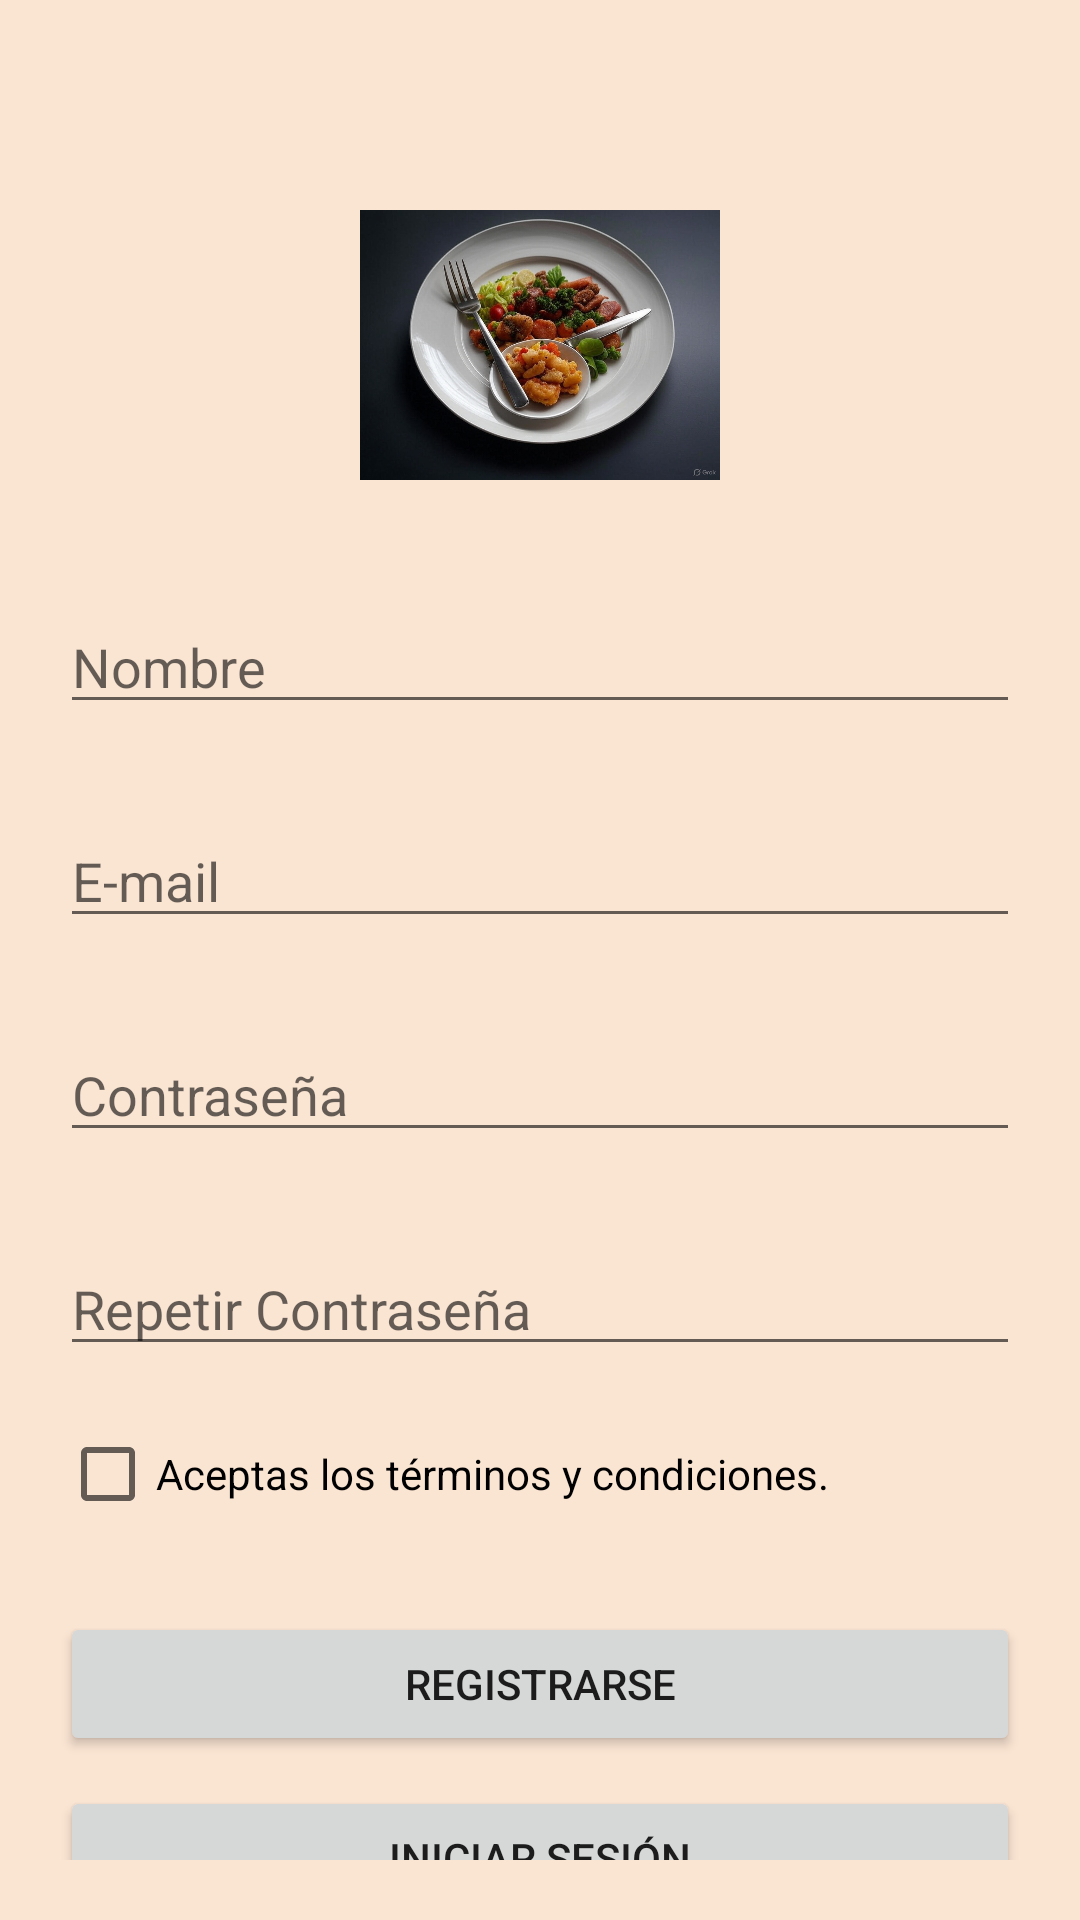

Reconstruct the res/layout file that produces this screen, plus the resources it refers to.
<!-- AndroidManifest.xml: application theme Theme.MealTracker -->
<!-- res/layout/activity_registrarse.xml -->
<?xml version="1.0" encoding="utf-8"?>
<androidx.constraintlayout.widget.ConstraintLayout
    xmlns:android="http://schemas.android.com/apk/res/android"
    xmlns:app="http://schemas.android.com/apk/res-auto"
    android:layout_width="match_parent"
    android:layout_height="match_parent"
    android:padding="20dp">

    
    <ImageView
        android:id="@+id/imageLogo"
        android:layout_width="120dp"
        android:layout_height="110dp"
        android:src="@drawable/meal_tracker"
        android:contentDescription="Logo de MealTracker"
        app:layout_constraintTop_toTopOf="parent"
        app:layout_constraintStart_toStartOf="parent"
        app:layout_constraintEnd_toEndOf="parent"
        android:layout_marginTop="40dp"/>

    
    <EditText
        android:id="@+id/name"
        android:layout_width="match_parent"
        android:layout_height="wrap_content"
        android:hint="Nombre"
        android:inputType="textPersonName"
        app:layout_constraintTop_toBottomOf="@id/imageLogo"
        app:layout_constraintStart_toStartOf="parent"
        app:layout_constraintEnd_toEndOf="parent"
        android:layout_marginTop="30sp"/>

    
    <EditText
        android:id="@+id/editTextTextEmailAddress"
        android:layout_width="match_parent"
        android:layout_height="wrap_content"
        android:hint="E-mail"
        android:inputType="textEmailAddress"
        app:layout_constraintTop_toBottomOf="@id/name"
        app:layout_constraintStart_toStartOf="parent"
        app:layout_constraintEnd_toEndOf="parent"
        android:layout_marginTop="30sp"/>

    
    <EditText
        android:id="@+id/password"
        android:layout_width="match_parent"
        android:layout_height="wrap_content"
        android:hint="Contraseña"
        android:inputType="textPassword"
        app:layout_constraintTop_toBottomOf="@id/editTextTextEmailAddress"
        app:layout_constraintStart_toStartOf="parent"
        app:layout_constraintEnd_toEndOf="parent"
        android:layout_marginTop="30sp"/>

    
    <EditText
        android:id="@+id/repeatPassword"
        android:layout_width="match_parent"
        android:layout_height="wrap_content"
        android:hint="Repetir Contraseña"
        android:inputType="textPassword"
        app:layout_constraintTop_toBottomOf="@id/password"
        app:layout_constraintStart_toStartOf="parent"
        app:layout_constraintEnd_toEndOf="parent"
        android:layout_marginTop="30sp"/>

    
    <CheckBox
        android:id="@+id/checkbox_meat"
        android:layout_width="wrap_content"
        android:layout_height="wrap_content"
        android:text="Aceptas los términos y condiciones."
        app:layout_constraintTop_toBottomOf="@id/repeatPassword"
        app:layout_constraintStart_toStartOf="parent"
        android:layout_marginTop="20dp"/>

    
    <Button
        android:id="@+id/btn_registrarse_registro"
        android:layout_width="match_parent"
        android:layout_height="wrap_content"
        android:text="REGISTRARSE"
        app:layout_constraintTop_toBottomOf="@id/checkbox_meat"
        app:layout_constraintStart_toStartOf="parent"
        app:layout_constraintEnd_toEndOf="parent"
        android:layout_marginTop="30sp"/>

    
    <Button
        android:id="@+id/button_iniciar_sesion_registro"
        android:layout_width="match_parent"
        android:layout_height="wrap_content"
        android:text="INICIAR SESIÓN"
        app:layout_constraintTop_toBottomOf="@id/btn_registrarse_registro"
        app:layout_constraintStart_toStartOf="parent"
        app:layout_constraintEnd_toEndOf="parent"
        android:layout_marginTop="10sp"/>

</androidx.constraintlayout.widget.ConstraintLayout>
<!-- resources referenced by this layout -->
<resources>
  <!-- drawable meal_tracker: png bitmap (drawable, 684293 bytes) -->
  <style name="Theme.MealTracker" parent="Theme.AppCompat.Light.NoActionBar">
          
          <item name="colorPrimary">@color/verdeMenta</item>
          <item name="colorPrimaryDark">@color/verdeMentaOscuro</item>
          <item name="colorAccent">@color/rojoSalmon</item>
          <item name="android:windowBackground">@color/crudoOscuro</item>
      </style>
  <color name="crudoOscuro">#fae4d2</color>
</resources>
